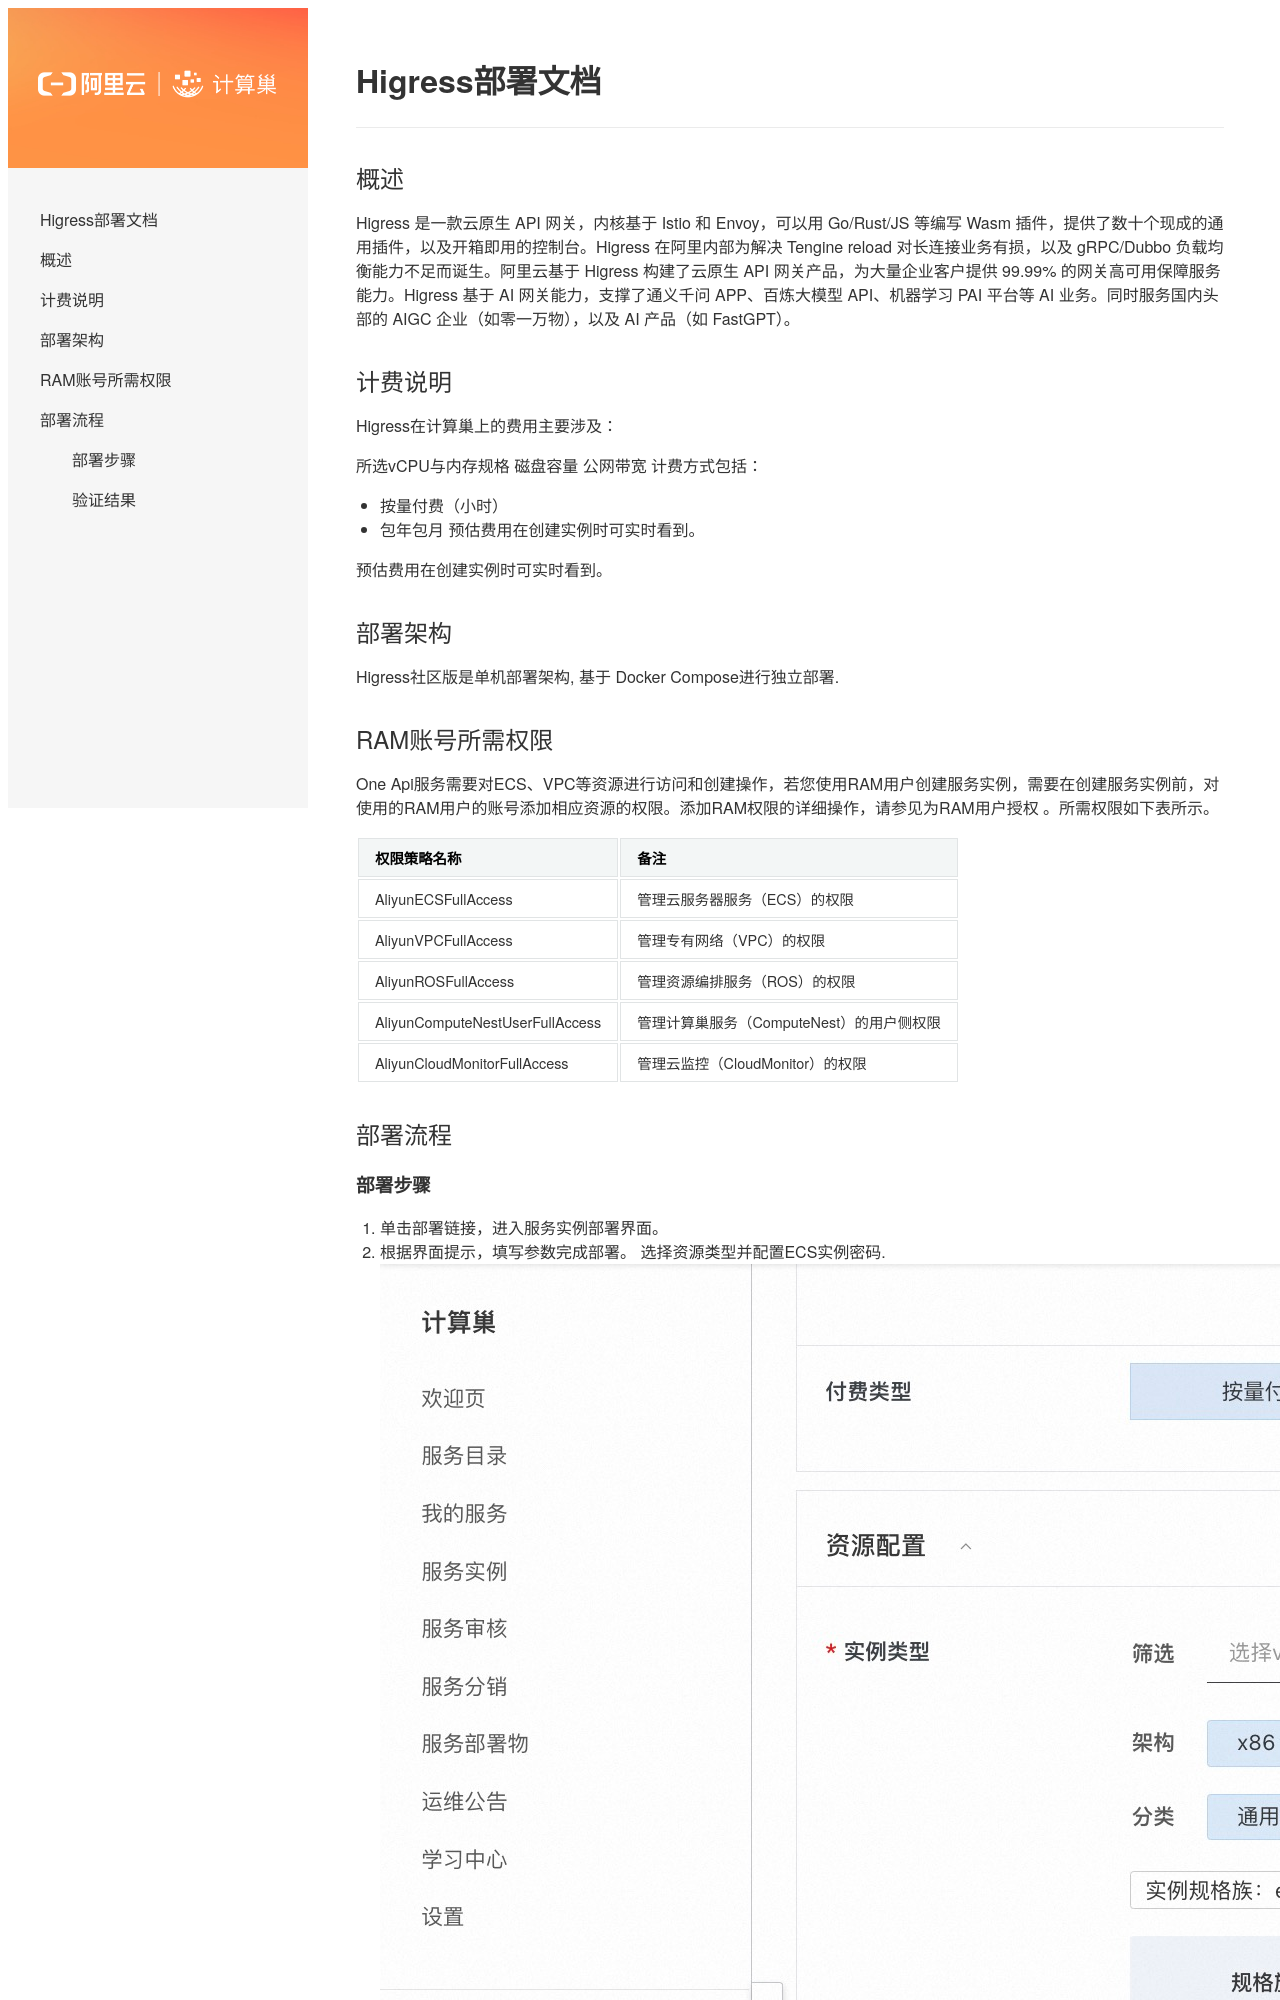

repository: aliyun-computenest/quickstart-higress · page: index.html · generator: mkdocs

# Higress部署文档

## 概述


   Higress 是一款云原生 API 网关，内核基于 Istio 和 Envoy，可以用 Go/Rust/JS 等编写 Wasm 插件，提供了数十个现成的通用插件，以及开箱即用的控制台。Higress 在阿里内部为解决 Tengine reload 对长连接业务有损，以及 gRPC/Dubbo 负载均衡能力不足而诞生。阿里云基于 Higress 构建了云原生 API 网关产品，为大量企业客户提供 99.99% 的网关高可用保障服务能力。Higress 基于 AI 网关能力，支撑了通义千问 APP、百炼大模型 API、机器学习 PAI 平台等 AI 业务。同时服务国内头部的 AIGC 企业（如零一万物），以及 AI 产品（如 FastGPT）。



## 计费说明

Higress在计算巢上的费用主要涉及：

所选vCPU与内存规格 磁盘容量 公网带宽 计费方式包括：

- 按量付费（小时）
- 包年包月 预估费用在创建实例时可实时看到。

预估费用在创建实例时可实时看到。
